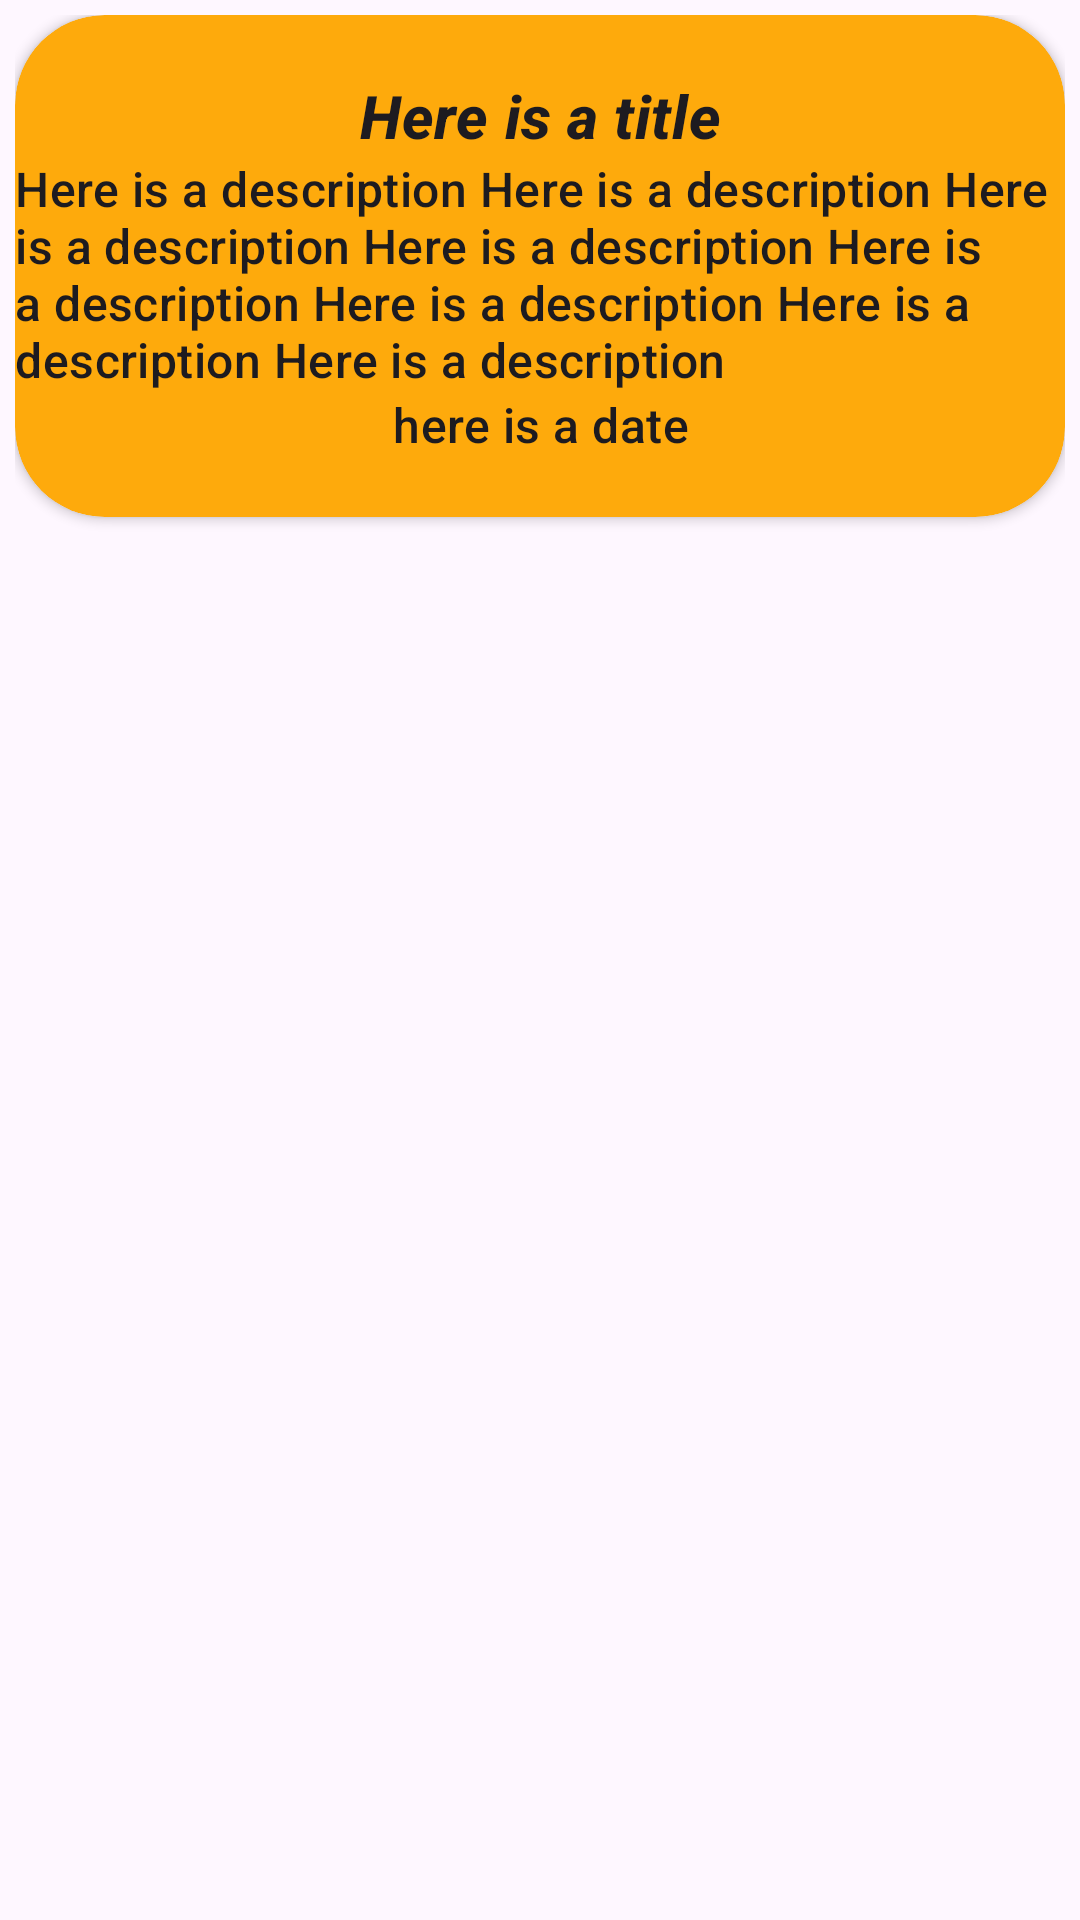

Layout XML and referenced resources for this Android screen:
<!-- AndroidManifest.xml: application theme Theme._0_Json_and_xml_parser -->
<!-- res/layout/fragment_item.xml -->
<?xml version="1.0" encoding="utf-8"?>
<LinearLayout xmlns:android="http://schemas.android.com/apk/res/android"
    android:layout_width="wrap_content"
    android:layout_height="wrap_content"
    xmlns:app="http://schemas.android.com/apk/res-auto"
    android:orientation="vertical"
    android:padding="5dp"
    >

    <androidx.cardview.widget.CardView
        android:layout_width="match_parent"
        android:layout_height="wrap_content"
        app:cardBackgroundColor="?android:attr/colorPressedHighlight"
        app:cardCornerRadius="30dp"
         >

        <androidx.appcompat.widget.LinearLayoutCompat
            android:layout_width="match_parent"
            android:layout_height="wrap_content"
            android:orientation="vertical">

            <TextView
                android:id="@+id/title"
                android:layout_width="match_parent"
                android:layout_height="wrap_content"
                android:text="Here is a title"
                android:textSize="20dp"
                android:paddingTop="20dp"
                android:gravity="center_horizontal"
                android:textAppearance="?attr/textAppearanceListItem"
                android:textStyle="bold|italic" />

            <TextView
                android:id="@+id/description"
                android:layout_width="match_parent"
                android:layout_height="wrap_content"
                android:layout_margin="@dimen/text_margin"
                android:text="Here is a description Here is a description Here is a description Here is a description Here is a description Here is a description Here is a description Here is a description "
                android:textAppearance="?attr/textAppearanceListItem" />

            <TextView
                android:id="@+id/date"
                android:layout_width="match_parent"
                android:layout_height="wrap_content"
                android:text="here is a date"
                android:gravity="center_horizontal"
                android:paddingBottom="20dp"
                android:textAppearance="?attr/textAppearanceListItem" />

        </androidx.appcompat.widget.LinearLayoutCompat>

    </androidx.cardview.widget.CardView>

</LinearLayout>
<!-- resources referenced by this layout -->
<resources>
  <style name="Theme._0_Json_and_xml_parser" parent="Base.Theme._0_Json_and_xml_parser" />
  <style name="Base.Theme._0_Json_and_xml_parser" parent="Theme.Material3.DayNight.NoActionBar">
          
          
      </style>
</resources>
